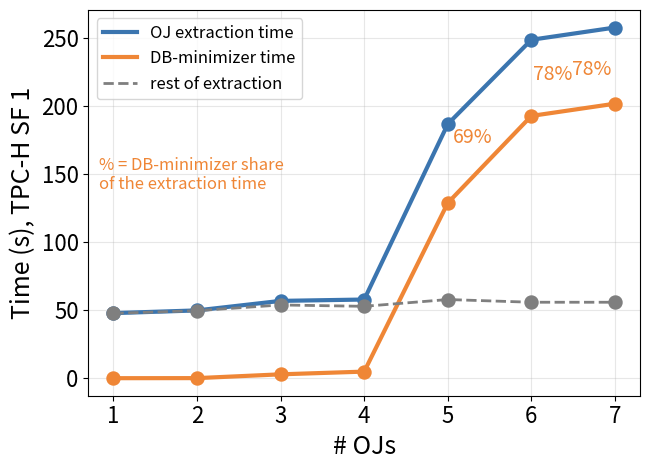

Write the Python code that produced this figure. (Note: this script raises an exception after producing the figure.)
#!/usr/bin/env python3
"""
Why does OJ extraction time shoot up at OJ5 -- and is the OJ extractor itself efficient?   (TPC-H SF 1 readings)

Produces four plots (+ a combined 3-panel figure and a CSV of the numbers):
  1. oj_time_breakdown.png      OJ extraction time, DB-minimizer time and the rest, per #OJs
  2. oj_ij_minimizer_ratio.png  OJ / IJ ratio of DB-minimizer time (and of total time) -> join evaluation is what costs
  3. oj_result_cardinality.png  result rows of the join chain per QID -> the jump at OJ5 (lineitem joined on the part key)
  4. oj_step_cost_vs_rows.png   (extra) minimizer seconds per step vs result rows: cost per step ~ proportional to rows
  5. oj_why_expensive.png       plots 1-3 side by side

Missing points are estimated and drawn HOLLOW:
  * OJ7 steps:  steps(k) = lambda * sum log2(rows of the k+1 tables), fitted on OJ1..OJ6 (halving: log2(rows) steps/table)
  * OJ7 time:   OJ6 time x mean growth t7/t6 of your toy-database curves (as in prism_oj_scale.py)
  * OJ minimizer time at OJ1, OJ2: IJ minimizer time x (OJ steps / IJ steps)   (same join result, same per-step cost)
  * OJ7 minimizer time: steps7 x per-step minimizer cost extrapolated linearly from OJ5 -> OJ6 (same result cardinality)
  * "rest" = total time - DB-minimizer time (everything else PRISM does).
Result cardinalities are those of pristine dbgen SF-1 data (verified); check them on YOUR database with
`python prism_oj_why.py --print-count-sql` and, if they differ, pass the counts via --rows-csv (columns: k,result_rows).

USAGE   python prism_oj_why.py [--log] [--rows-csv rows.csv] [--out-prefix oj_] [--print-count-sql]
"""
import argparse
import csv
import math

import numpy as np
import matplotlib
matplotlib.use("Agg")
import matplotlib.pyplot as plt
from matplotlib.ticker import FuncFormatter, NullFormatter

# =============================== DATA / CONFIG ===============================
OJ_SPEC = [("region", "r_name", None),
           ("nation", "n_name", "r_regionkey = n_regionkey"),
           ("supplier", "s_name", "n_nationkey = s_nationkey"),
           ("partsupp", "ps_availqty", "s_suppkey = ps_suppkey"),
           ("part", "p_name", "ps_partkey = p_partkey"),
           ("lineitem", "l_quantity", "p_partkey = l_partkey"),
           ("orders", "o_totalprice", "l_orderkey = o_orderkey"),
           ("customer", "c_name", "o_custkey = c_custkey")]

TPCH_ROWS_SF1 = {"region": 5, "nation": 25, "supplier": 10_000, "partsupp": 800_000, "part": 200_000,
                 "lineitem": 6_001_215, "orders": 1_500_000, "customer": 150_000}

# SF-1 readings  {#joins: (total seconds, minimizer steps, DB-minimizer seconds or None)}
OJ = {1: (48, 11, 0.16), 2: (50, 30, 0.21), 3: (57, 54, 3), 4: (58, 76, 5), 5: (187, 109, 129), 6: (249, 138, 193), 7:(258, 161, 202)}
IJ = {1: (106, 10, 0), 2: (110, 27, 1), 3: (132, 47, 4), 4: (127, 68, 11), 5: (153, 89, 87), 6: (183, 109, 126)}

# toy-database timings (only the OJ6 -> OJ7 growth is used, to extrapolate the OJ7 total time)
TOY_BASE = [1.11, 1.66, 2.11, 3.01, 4.45, 5.66, 7.6]
TOY_10X = [1.67, 2.56, 3.52, 4.69, 7.11, 8.22, 10.4]

# rows of the join chain's result per #OJs (pristine dbgen SF 1: partsupp has 4 rows per part, so joining lineitem on the
# part key alone multiplies the lineitem rows by 4 -> 24.0M rows from OJ5 on). Inner and outer chains give the same rows.
RESULT_ROWS = {1: 25, 2: 10_000, 3: 800_000, 4: 800_000, 5: 24_004_860, 6: 24_004_860, 7: 24_004_860}

LOW_TIME = 15            # seconds: ratios built from smaller (integer-rounded) minimizer times are drawn hollow
COLORS = {"blue": "#3b75af", "orange": "#ef8636", "green": "#519e3e", "gray": "#7f7f7f"}
# =============================================================================


def oj_chain(k):
    sel = ", ".join(p for _, p, _ in OJ_SPEC[:k + 1])
    joins = "".join(f" LEFT OUTER JOIN {t} ON {on}" for t, _, on in OJ_SPEC[1:k + 1])
    return f"SELECT {sel} FROM region{joins};"


def depth_sum(k):
    return sum(math.log2(TPCH_ROWS_SF1[t]) for t, _, _ in OJ_SPEC[:k + 1])


# ------------------------------- estimation -----------------------------------
def estimate():
    ks = list(range(1, 8))
    T, S, M, est_T, est_S, est_M = {}, {}, {}, {}, {}, {}
    # steps for OJ7 from the structural halving model
    xs = sorted(OJ)
    A = np.array([depth_sum(k) for k in xs]); b = np.array([OJ[k][1] for k in xs], float)
    lam = float((A * b).sum() / (A * A).sum())
    for k in ks:
        if k in OJ:
            T[k], S[k], M[k] = OJ[k][0], OJ[k][1], OJ[k][2]
            est_T[k], est_S[k], est_M[k] = False, False, M[k] is None
        else:
            S[k] = S[k - 1] + lam * (depth_sum(k) - depth_sum(k - 1))
            growth = np.mean([TOY_BASE[k - 1] / TOY_BASE[k - 2], TOY_10X[k - 1] / TOY_10X[k - 2]])
            T[k] = T[k - 1] * growth
            M[k] = None
            est_T[k], est_S[k], est_M[k] = True, True, True
    # minimizer time of OJ1, OJ2 from the inner-join runs (same join result, same per-step cost)
    for k in ks:
        if M[k] is None and k in IJ:
            M[k] = IJ[k][2] * S[k] / IJ[k][1]
    # OJ7: steps x per-step minimizer cost, extrapolated linearly from the two OJ points with the same result rows
    if M[7] is None:
        tau5, tau6 = M[5] / S[5], M[6] / S[6]
        M[7] = min(S[7] * (tau6 + (tau6 - tau5)), T[7])
    R = {k: T[k] - M[k] for k in ks}
    return {"k": ks, "T": T, "S": S, "M": M, "R": R, "est_T": est_T, "est_S": est_S, "est_M": est_M, "lambda": lam}


# ------------------------------- plotting helpers ------------------------------
def draw(ax, x, y, est, color, label=None, ls="-", lw=3):
    ax.plot(x, y, linewidth=lw, color=color, linestyle=ls, label=label, zorder=2)
    for xi, yi, e in zip(x, y, est):
        ax.scatter([xi], [yi], s=70, zorder=3, edgecolor=color, facecolor="white" if e else color, linewidth=2)


def style(ax, xlabel="# OJs", ylabel=None, fs=16):
    ax.set_xlabel(xlabel); ax.set_ylabel(ylabel or "")
    ax.tick_params(axis="both", labelsize=fs)
    ax.xaxis.label.set_size(fs + 2); ax.yaxis.label.set_size(fs + 2)
    ax.grid(True, alpha=0.3)


def plain_log(ax, axis="y"):
    a = ax.yaxis if axis == "y" else ax.xaxis
    a.set_major_formatter(FuncFormatter(lambda v, _: f"{v:g}"))
    a.set_minor_formatter(NullFormatter())


def human(n):
    return f"{n/1e6:.3g}M" if n >= 1e6 else f"{n/1e3:.3g}K" if n >= 1e3 else f"{n:g}"


# ------------------------------- the plots ------------------------------------
def plot_breakdown(ax, d, log=False, fs=16):
    ks = d["k"]
    draw(ax, ks, [d["T"][k] for k in ks], [d["est_T"][k] for k in ks], COLORS["blue"], "OJ extraction time")
    draw(ax, ks, [d["M"][k] for k in ks], [d["est_M"][k] for k in ks], COLORS["orange"], "DB-minimizer time")
    draw(ax, ks, [d["R"][k] for k in ks], [d["est_T"][k] or d["est_M"][k] for k in ks], COLORS["gray"],
         "rest of extraction", ls="--", lw=2)
    Tv, Mv = [d["T"][k] for k in ks], [d["M"][k] for k in ks]
    for k, dx in ((5, 0.3), (6, 0.25), (7, -0.28)):     # share label in the middle of the gap between the two lines
        xl = k + dx
        ax.text(xl, (np.interp(xl, ks, Tv) + np.interp(xl, ks, Mv)) / 2, f"{d['M'][k] / d['T'][k]:.0%}",
                ha="center", va="center", fontsize=fs - 2, color=COLORS["orange"], zorder=4)
    ax.text(0.02, 0.62, "% = DB-minimizer share\nof the extraction time", transform=ax.transAxes,
            fontsize=fs - 4, color=COLORS["orange"], va="top")
    if log:
        ax.set_yscale("log"); plain_log(ax)
        ax.set_ylim(bottom=0.5)
    style(ax, "# OJs", "Time (s), TPC-H SF 1", fs)
    ax.set_xticks(ks); ax.legend(fontsize=fs - 4, loc="upper left")



def plot_cardinality(ax, rows, fs=16):
    ks = sorted(rows)
    vals = [rows[k] for k in ks]
    cols = [COLORS["blue"] if v < 1e7 else COLORS["orange"] for v in vals]
    ax.plot(ks, vals, color=cols, zorder=2)
    ax.set_yscale("log")
    ax.yaxis.set_major_formatter(FuncFormatter(lambda v, _: human(v))); ax.yaxis.set_minor_formatter(NullFormatter())
    ax.set_ylim(5, max(vals) * 12)
    for k, v in zip(ks, vals):
        ax.text(k, v * 1.25, human(v), ha="center", va="bottom", fontsize=fs - 3)
    if 5 in rows and 4 in rows:
        ax.annotate(f"×{rows[5] / rows[4]:.0f}\n(+lineitem)", xy=(4.5, rows[5] / 2.2), xytext=(2.0, rows[5] * 0.7),
                    fontsize=fs - 2, ha="center", arrowprops=dict(arrowstyle="->", lw=1.5))
    style(ax, "QID", "Join result rows (SF 1)", fs)
    ax.set_xticks(ks); ax.set_xticklabels([f"OJ{k}" for k in ks])
    ax.tick_params(axis="x", labelsize=fs - 3)


def plot_step_cost(ax, rows, fs=16):
    pts = []
    for name, data, col, mk in (("OJ", OJ, COLORS["blue"], "o")):
        xs = [(rows[k], data[k][2] / data[k][1]) for k in sorted(data) if data[k][2] is not None and data[k][2] >= 4]
        if xs:
            ax.scatter(*zip(*xs), color=col, marker=mk, s=80, label=f"{name} (measured)", zorder=3)
            pts += xs
    b = float(np.exp(np.mean([math.log(y / x) for x, y in pts])))
    xx = np.array([3e5, 5e7])
    ax.plot(xx, b * xx, color="black", lw=1.5, ls="--", label=f"{b * 1e6:.2f} µs per result row", zorder=2)
    ax.set_xscale("log"); ax.set_yscale("log"); plain_log(ax)
    style(ax, "Join result rows (SF 1)", "DB-minimizer seconds per step", fs)
    ax.legend(fontsize=fs - 4, loc="upper left")


def main():
    ap = argparse.ArgumentParser(description="Plots explaining the OJ extraction time (SF 1).")
    ap.add_argument("--log", action="store_true", help="log-scale y axis for the time breakdown")
    ap.add_argument("--rows-csv", default=None, help="CSV with columns k,result_rows (counts measured on your database)")
    ap.add_argument("--out-prefix", default="oj_")
    ap.add_argument("--print-count-sql", action="store_true", help="print COUNT(*) queries to measure the chain cardinalities")
    a = ap.parse_args()
    if a.print_count_sql:
        for k in range(1, 8):
            print(f"-- OJ{k}\nSELECT count(*) FROM ({oj_chain(k).rstrip(';')}) t;")
        return
    rows = dict(RESULT_ROWS)
    if a.rows_csv:
        with open(a.rows_csv, newline="") as f:
            rows = {int(r["k"]): float(r["result_rows"]) for r in csv.DictReader(f)}

    d = estimate()
    p = a.out_prefix
    for fname, fn, size in ((f"{p}time_breakdown.png", lambda ax: plot_breakdown(ax, d, a.log), (6.6, 4.8)),
                            (f"{p}result_cardinality.png", lambda ax: plot_cardinality(ax, rows), (6.6, 4.8)),
                            (f"{p}step_cost_vs_rows.png", lambda ax: plot_step_cost(ax, rows), (6.6, 4.8))):
        fig, ax = plt.subplots(figsize=size)
        fn(ax); plt.tight_layout(); plt.savefig(fname, dpi=200); plt.close(fig)
        print("saved", fname)
    fig, axes = plt.subplots(1, 3, figsize=(19, 5.2))
    plot_breakdown(axes[0], d, a.log, 15); plot_cardinality(axes[2], rows, 15)
    plt.tight_layout(); plt.savefig(f"{p}why_expensive.png", dpi=200); plt.close(fig)
    print(f"saved {p}why_expensive.png")

    with open(f"{p}breakdown_estimates.csv", "w", newline="") as f:
        w = csv.writer(f)
        w.writerow(["#OJs", "steps", "total_s", "db_minimizer_s", "rest_s", "minimizer_share", "result_rows", "estimated"])
        for k in d["k"]:
            est = ",".join(n for n, flag in (("steps", d["est_S"][k]), ("total", d["est_T"][k]), ("minimizer", d["est_M"][k])) if flag)
            w.writerow([k, round(d["S"][k], 1), round(d["T"][k], 1), round(d["M"][k], 1), round(d["R"][k], 1),
                        f"{d['M'][k] / d['T'][k]:.0%}", int(rows.get(k, 0)), est])
    print(f"\nlambda = {d['lambda']:.3f}\n{'#OJs':>5} {'steps':>7} {'total s':>8} {'minimizer s':>12} {'rest s':>7} {'share':>6}  estimated")
    for k in d["k"]:
        est = ",".join(n for n, flag in (("steps", d["est_S"][k]), ("total", d["est_T"][k]), ("minimizer", d["est_M"][k])) if flag)
        print(f"{k:5d} {d['S'][k]:7.1f} {d['T'][k]:8.0f} {d['M'][k]:12.1f} {d['R'][k]:7.0f} {d['M'][k] / d['T'][k]:6.0%}  {est}")


if __name__ == "__main__":
    main()
